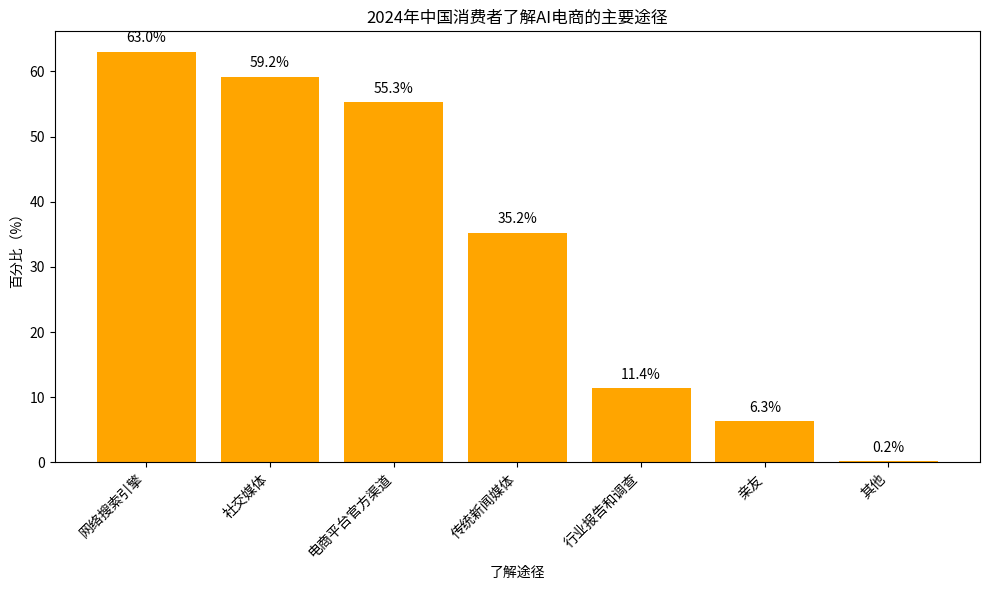

This chart was generated by the following Python code:
import matplotlib.pyplot as plt
import numpy as np

# 数据
channels = ["网络搜索引擎", "社交媒体", "电商平台官方渠道", "传统新闻媒体", "行业报告和调查", "亲友", "其他"]
percentages = [63.0, 59.2, 55.3, 35.2, 11.4, 6.3, 0.2]

x = np.arange(len(channels))

fig, ax = plt.subplots(figsize=(10, 6))

# 绘制柱状图
bars = ax.bar(x, percentages, color='orange')

# 添加数值标注
for i, percentage in enumerate(percentages):
    ax.text(i, percentage + 1, f'{percentage}%', ha='center', va='bottom')

# 设置坐标轴
ax.set_ylabel('百分比（%）')
ax.set_xlabel('了解途径')
ax.set_xticks(x)
ax.set_xticklabels(channels, rotation=45, ha='right')
ax.set_title('2024年中国消费者了解AI电商的主要途径')

plt.tight_layout()
plt.show()
